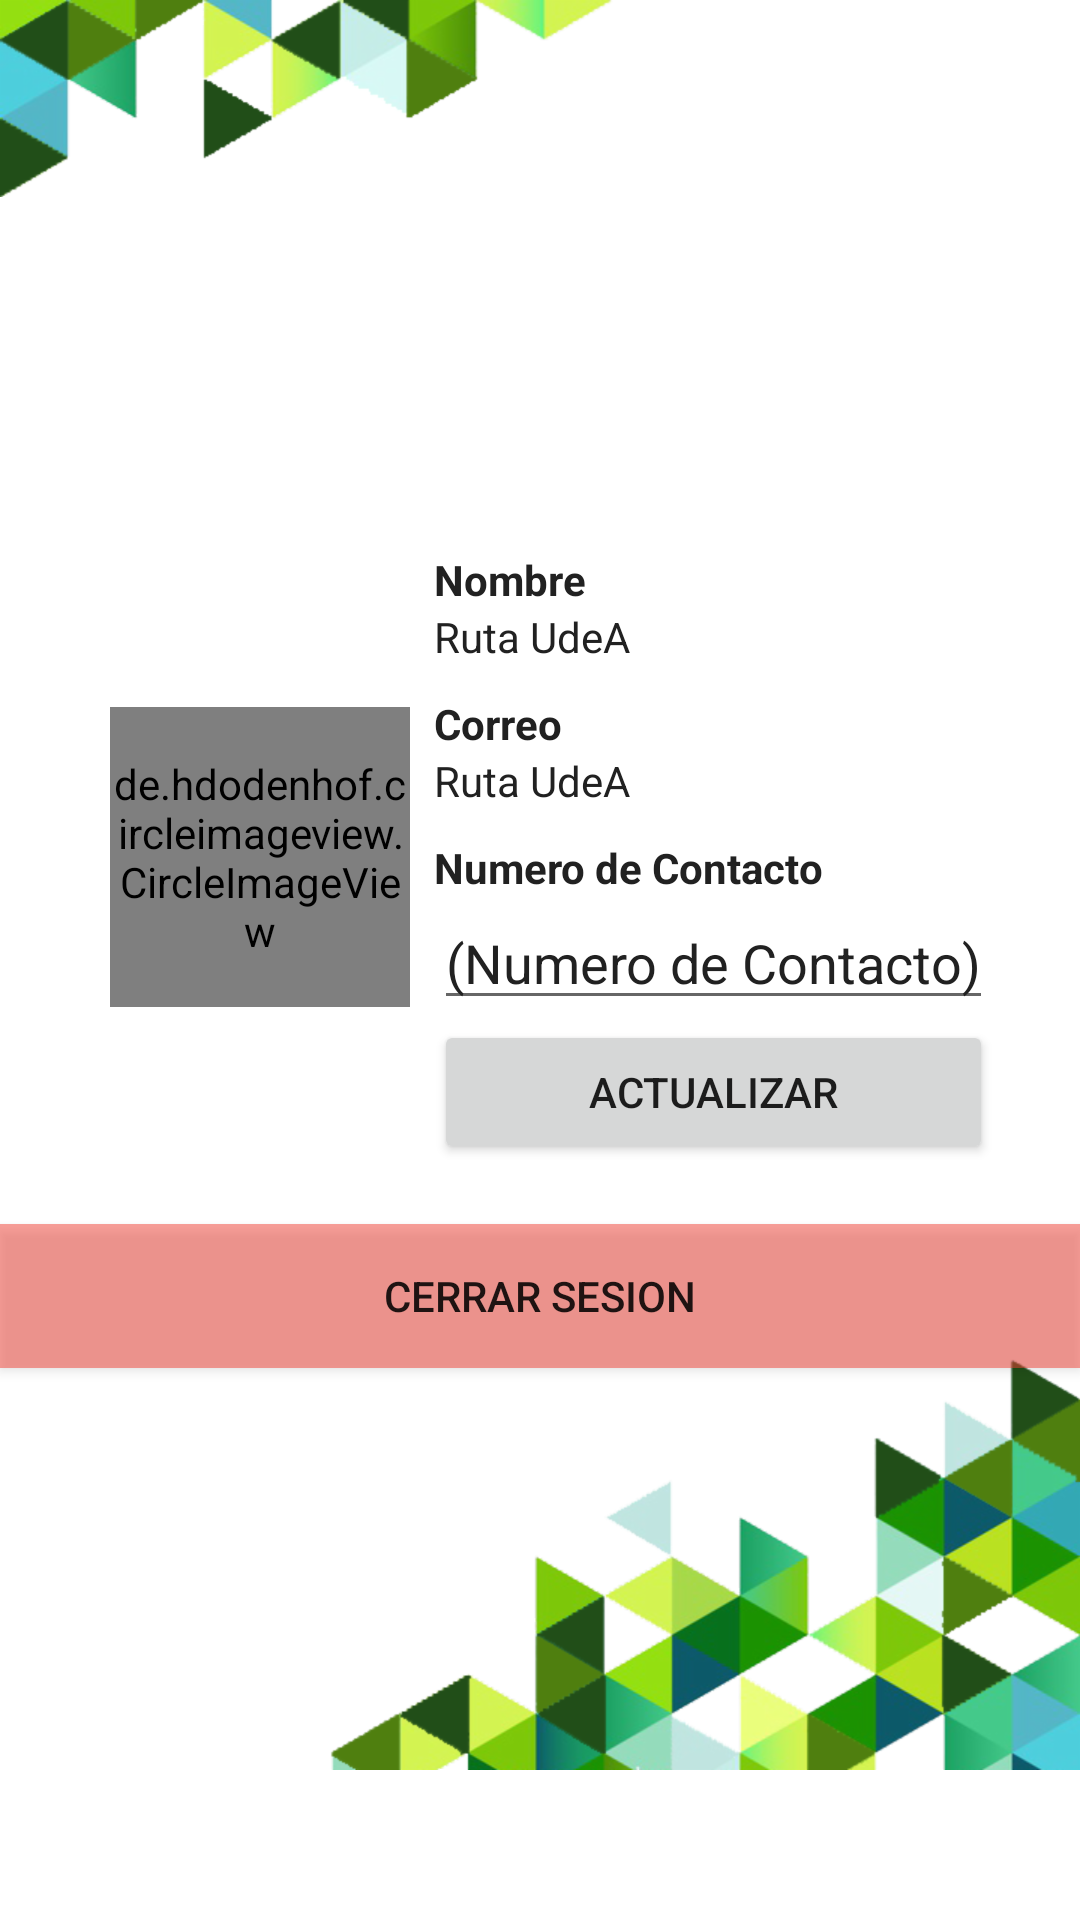

Reconstruct the res/layout file that produces this screen, plus the resources it refers to.
<!-- AndroidManifest.xml: application theme AppTheme -->
<!-- res/layout/fragment_perfil.xml -->
<?xml version="1.0" encoding="utf-8"?>
<androidx.coordinatorlayout.widget.CoordinatorLayout
    xmlns:android="http://schemas.android.com/apk/res/android"
    xmlns:tools="http://schemas.android.com/tools"
    android:layout_width="match_parent"
    android:layout_height="match_parent"
    android:orientation="vertical"
    android:background="@color/blanco"
    tools:context=".Perfil">

    <ImageView
        android:layout_width="wrap_content"
        android:layout_height="wrap_content"
        android:src="@drawable/backgroundbacktop"
        android:layout_gravity="top" />

        <ImageView
            android:layout_width="wrap_content"
            android:layout_height="wrap_content"
            android:src="@drawable/backgroundback"
            android:layout_gravity="bottom|right"
            android:layout_marginBottom="50dp"/>

        <LinearLayout
            android:layout_width="match_parent"
            android:layout_height="match_parent"
            android:orientation="vertical"
            android:gravity="center"
            android:layout_gravity="center">

            <LinearLayout
                android:layout_width="wrap_content"
                android:layout_height="wrap_content"
                android:orientation="horizontal"
                android:gravity="center"
                android:layout_gravity="center">

                <de.hdodenhof.circleimageview.CircleImageView
                    xmlns:app="http://schemas.android.com/apk/res-auto"
                    android:layout_width="100dp"
                    android:layout_height="100dp"
                    android:layout_margin="8dp"
                    android:id="@+id/IVfoto"
                    android:src="@drawable/user"
                    app:civ_border_width="2dp"
                    app:civ_border_color="@color/colorPrimaryDark"/>

                <LinearLayout
                    android:layout_width="wrap_content"
                    android:layout_height="wrap_content"
                    android:orientation="vertical">

                    <TextView
                        android:layout_width="wrap_content"
                        android:layout_height="wrap_content"
                        android:text="@string/STVNombre"
                        android:textColor="@color/primary_text"
                        android:textStyle="bold" />

                    <TextView
                        android:layout_width="wrap_content"
                        android:layout_height="wrap_content"
                        android:text="@string/app_name"
                        android:textColor="@color/primary_text"
                        android:id="@+id/TVnombre"/>

                    <TextView
                        android:layout_width="wrap_content"
                        android:layout_height="wrap_content"
                        android:text="@string/STVCorreo"
                        android:textStyle="bold"
                        android:textColor="@color/primary_text"
                        android:layout_marginTop="10dp"/>

                    <TextView
                        android:layout_width="wrap_content"
                        android:layout_height="wrap_content"
                        android:text="@string/app_name"
                        android:textColor="@color/primary_text"
                        android:id="@+id/TVcorreo"/>

                    <TextView
                        android:layout_width="wrap_content"
                        android:layout_height="wrap_content"
                        android:text="@string/STVNumero"
                        android:textStyle="bold"
                        android:textColor="@color/primary_text"
                        android:layout_marginTop="10dp"/>

                    <EditText
                        android:layout_width="wrap_content"
                        android:layout_height="wrap_content"
                        android:hint="@string/DefaultWhatsapp"
                        android:textColorHint="@color/primary_text"
                        android:textColor="@color/primary_text"
                        android:id="@+id/etNumero"/>

                    <Button
                        android:layout_width="match_parent"
                        android:layout_height="wrap_content"
                        android:text="@string/BActulizarNum"
                        android:id="@+id/btnActualizar"
                        />

                </LinearLayout>


            </LinearLayout>

            <Button
                android:layout_width="match_parent"
                android:layout_height="wrap_content"
                android:text="@string/BTLogOut"
                android:id="@+id/BLogOut"
                android:layout_marginTop="20dp"
                android:background="@color/rojoTransp"/>

        </LinearLayout>

</androidx.coordinatorlayout.widget.CoordinatorLayout>
<!-- resources referenced by this layout -->
<resources>
  <color name="blanco">#FFFFFF</color>
  <color name="colorPrimaryDark">#214e18</color>
  <color name="primary_text">#212121</color>
  <color name="rojoTransp">#80F44336</color>
  <!-- drawable backgroundback: png bitmap (drawable-hdpi, 67236 bytes) -->
  <!-- drawable backgroundbacktop: png bitmap (drawable-hdpi, 22444 bytes) -->
  <!-- drawable user: webp bitmap (drawable-hdpi, 994 bytes) -->
  <string name="BActulizarNum">Actualizar</string>
  <string name="BTLogOut">Cerrar Sesion</string>
  <string name="DefaultWhatsapp">(Numero de Contacto)</string>
  <string name="STVCorreo">Correo</string>
  <string name="STVNombre">Nombre</string>
  <string name="STVNumero">Numero de Contacto</string>
  <string name="app_name">Ruta UdeA</string>
  <style name="AppTheme" parent="Theme.AppCompat.DayNight.DarkActionBar">
          
          <item name="colorPrimary">@color/colorPrimary</item>
          <item name="colorPrimaryDark">@color/colorPrimaryDark</item>
          <item name="colorAccent">@color/colorAccent</item>
      </style>
  <color name="colorPrimary">#214e18</color>
  <color name="colorAccent">#7db006</color>
</resources>
